Labelled photos from "data", an image-classification folder in guidouche/DataMiningProject. The possible labels are: etoile, lune, nuage, para, soleil.

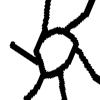
Label: soleil

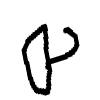
Label: para

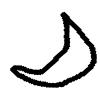
Label: lune

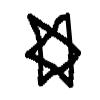
Label: etoile

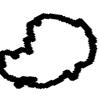
Label: nuage

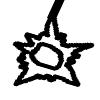
Label: soleil
